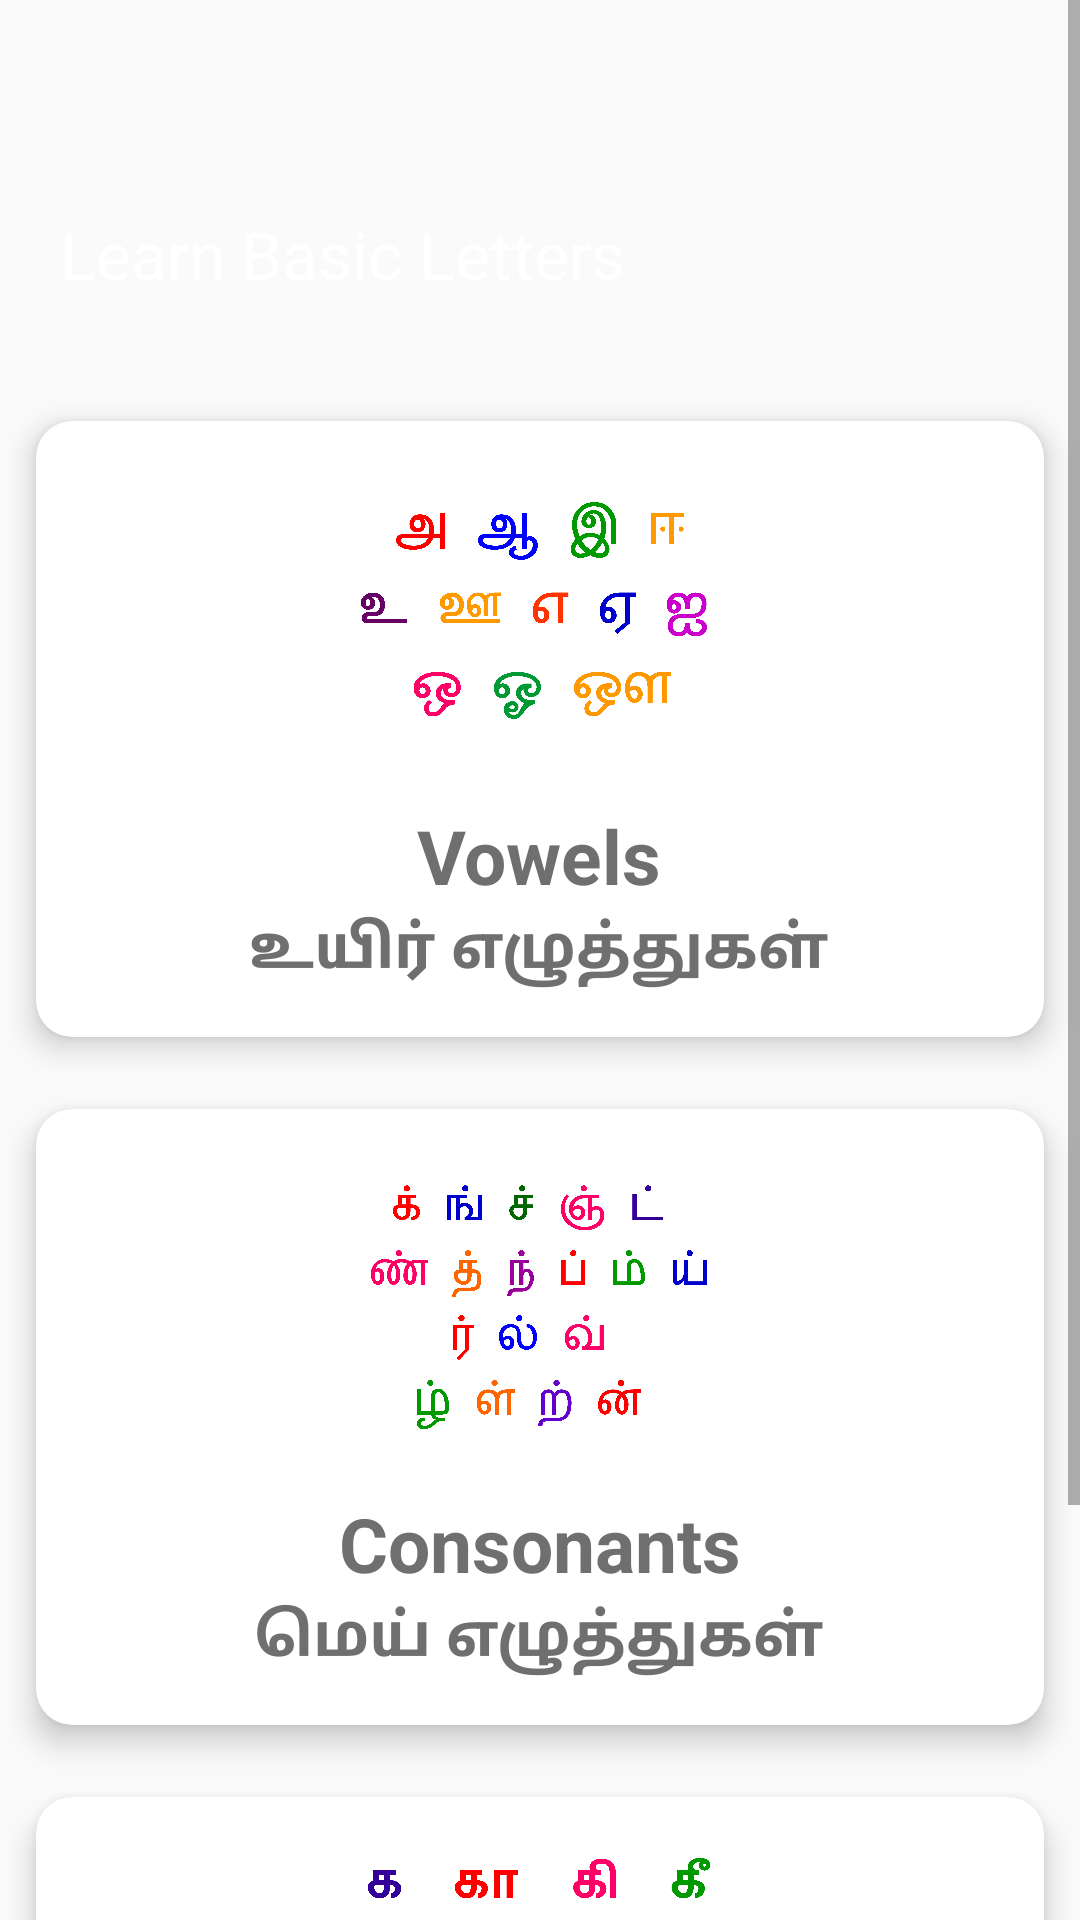

Write the Android layout XML for this screen, with the resource values it uses.
<!-- AndroidManifest.xml: application theme AppTheme -->
<!-- res/layout/activity_lesson_one.xml -->
<?xml version="1.0" encoding="utf-8"?>
<ScrollView xmlns:android="http://schemas.android.com/apk/res/android"
    xmlns:app="http://schemas.android.com/apk/res-auto"
    xmlns:tools="http://schemas.android.com/tools"
    android:layout_width="match_parent"
    android:background="@drawable/bgapps"
    android:layout_height="match_parent"
    tools:context=".MainActivity">


    <LinearLayout
        android:layout_width="match_parent"
        android:orientation="vertical"
        android:layout_height="match_parent">


        <RelativeLayout
            android:layout_marginTop="70dp"
            android:layout_width="match_parent"
            android:layout_height="wrap_content"
            android:layout_marginLeft="20dp"
            android:layout_marginRight="20dp">

            <TextView
                android:id="@+id/txtlevel"
                android:layout_width="wrap_content"
                android:layout_height="wrap_content"
                android:text="Learn Basic Letters"
                android:textColor="#FFFFFF"
                android:textSize="22sp" />

            <TextView
                android:layout_width="wrap_content"
                android:layout_height="wrap_content"
                android:layout_below="@+id/txtlevel"
                android:layout_marginTop="10dp"
                android:text="12 Items"
                android:textColor="#52BAFF"
                android:textSize="14sp"
                android:visibility="invisible" />


        </RelativeLayout>

        <GridLayout
            android:columnCount="1"
            android:rowCount="3"
            android:alignmentMode="alignMargins"
            android:columnOrderPreserved="false"
            android:layout_width="match_parent"
            android:layout_height="wrap_content">

            <android.support.v7.widget.CardView
                android:layout_height="wrap_content"
                android:layout_width="wrap_content"
                android:layout_columnWeight="1"
                android:layout_rowWeight="1"
                app:cardElevation="6dp"
                app:cardCornerRadius="12dp"
                android:layout_margin="12dp">


                <LinearLayout
                    android:id="@+id/linear1"
                    android:layout_width="match_parent"
                    android:layout_height="match_parent"
                    android:gravity="center"
                    android:padding="16dp"
                    android:orientation="vertical">

                    <ImageView
                        android:layout_width="120dp"
                        android:layout_height="100dp"
                        android:src="@drawable/uyireluthu"/>

                    <TextView
                        android:id="@+id/txt2"
                        android:layout_width="wrap_content"
                        android:layout_height="wrap_content"
                        android:layout_marginTop="12dp"
                        android:text="Vowels"
                        android:textColor="#6f6f6f"
                        android:textSize="25dp"
                        android:textStyle="bold" />

                    <TextView
                        android:id="@+id/txt8"
                        android:layout_width="wrap_content"
                        android:layout_height="wrap_content"
                        android:text="உயிர் எழுத்துகள்"
                        android:textColor="#6f6f6f"
                        android:textSize="20dp"
                        android:textStyle="bold" />


                </LinearLayout>
            </android.support.v7.widget.CardView>

            <android.support.v7.widget.CardView
                android:layout_height="wrap_content"
                android:layout_width="wrap_content"
                android:layout_columnWeight="1"
                android:layout_rowWeight="1"
                app:cardElevation="6dp"
                app:cardCornerRadius="12dp"
                android:layout_margin="12dp">


                <LinearLayout
                    android:id="@+id/linear2"
                    android:layout_width="match_parent"
                    android:layout_height="match_parent"
                    android:gravity="center"
                    android:padding="16dp"
                    android:orientation="vertical">

                    <ImageView
                        android:layout_width="120dp"
                        android:layout_height="100dp"
                        android:src="@drawable/meieluthu"/>

                    <TextView
                        android:id="@+id/txt3"
                        android:layout_width="wrap_content"
                        android:layout_height="wrap_content"
                        android:layout_marginTop="12dp"
                        android:text="Consonants"
                        android:textColor="#6f6f6f"
                        android:textSize="25dp"
                        android:textStyle="bold" />

                    <TextView
                        android:id="@+id/txt9"
                        android:layout_width="wrap_content"
                        android:layout_height="wrap_content"
                        android:text="மெய் எழுத்துகள்"
                        android:textColor="#6f6f6f"
                        android:textSize="20dp"
                        android:textStyle="bold" />

                </LinearLayout>
            </android.support.v7.widget.CardView>

            <android.support.v7.widget.CardView
                android:layout_height="wrap_content"
                android:layout_width="wrap_content"
                android:layout_columnWeight="1"
                android:layout_rowWeight="1"
                app:cardElevation="6dp"
                app:cardCornerRadius="12dp"
                android:layout_margin="12dp">


                <LinearLayout
                    android:id="@+id/linear3"
                    android:layout_width="match_parent"
                    android:layout_height="match_parent"
                    android:gravity="center"
                    android:padding="16dp"
                    android:orientation="vertical">

                    <ImageView
                        android:layout_width="150dp"
                        android:layout_height="100dp"
                        android:src="@drawable/uyirmeieluthu"/>

                    <TextView
                        android:id="@+id/txt4"
                        android:layout_width="wrap_content"
                        android:layout_height="wrap_content"
                        android:layout_marginTop="12dp"
                        android:text="Compounds"
                        android:textColor="#6f6f6f"
                        android:textSize="25dp"
                        android:textStyle="bold" />

                    <TextView
                        android:id="@+id/txt10"
                        android:layout_width="wrap_content"
                        android:layout_height="wrap_content"
                        android:text="உயிர்மெய் எழுத்துகள்"
                        android:textColor="#6f6f6f"
                        android:textSize="20dp"
                        android:textStyle="bold" />
                </LinearLayout>
            </android.support.v7.widget.CardView>

        </GridLayout>
    </LinearLayout>
</ScrollView>
<!-- resources referenced by this layout -->
<resources>
  <!-- drawable meieluthu: png bitmap (drawable, 50861 bytes) -->
  <!-- drawable uyireluthu: png bitmap (drawable, 56465 bytes) -->
  <!-- drawable uyirmeieluthu: png bitmap (drawable, 52041 bytes) -->
  <style name="AppTheme" parent="Theme.AppCompat.Light.NoActionBar">
          
          <item name="colorPrimary">@color/colorPrimary</item>
          <item name="colorPrimaryDark">@color/colorPrimaryDark</item>
          <item name="colorAccent">@color/colorAccent</item>
      </style>
  <color name="colorPrimary">#B4ACAA</color>
  <color name="colorPrimaryDark">#202F65</color>
  <color name="colorAccent">#FFFFFF</color>
</resources>
